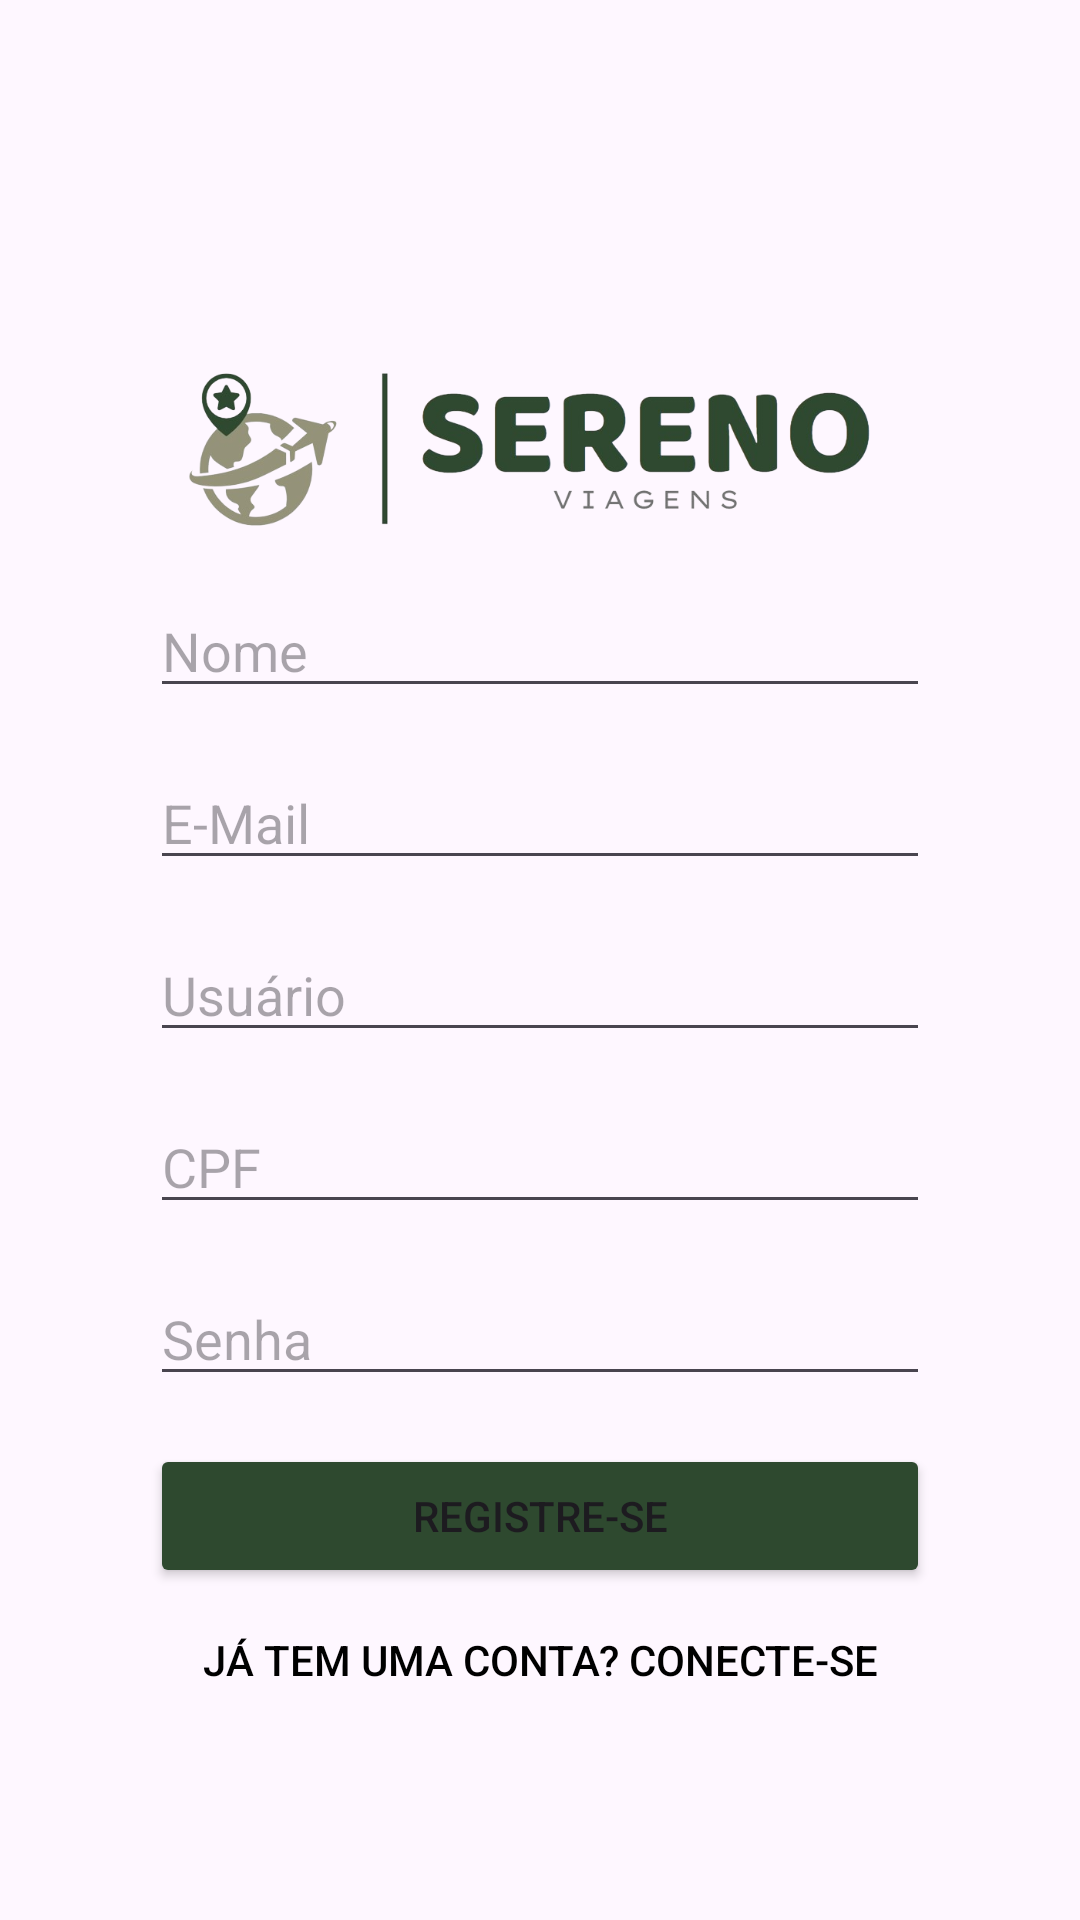

Write the Android layout XML for this screen, with the resource values it uses.
<!-- AndroidManifest.xml: application theme Theme.SerenosViagens -->
<!-- res/layout/registrar.xml -->
<?xml version="1.0" encoding="utf-8"?>
<LinearLayout xmlns:android="http://schemas.android.com/apk/res/android"
    xmlns:app="http://schemas.android.com/apk/res-auto"
    xmlns:tools="http://schemas.android.com/tools"
    android:id="@+id/login"
    android:layout_width="match_parent"
    android:layout_height="match_parent"
    tools:context=".activities.registrar.RegistrarUsuarioActivity">

    <LinearLayout
        android:layout_width="match_parent"
        android:layout_height="match_parent"
        android:gravity="center"
        android:orientation="vertical"
        android:padding="50dp">

        <ImageView
            android:id="@+id/imageViewLogo"
            android:layout_width="250dp"
            android:layout_height="100dp"
            android:layout_centerHorizontal="true"
            android:layout_marginTop="32dp"
            android:src="@drawable/ic_logo_estendida" />

        <EditText
            android:id="@+id/edit_text_name"
            android:layout_width="match_parent"
            android:layout_height="wrap_content"
            android:layout_marginBottom="16dp"
            android:hint="@string/nome"
            android:inputType="text" />

        <EditText
            android:id="@+id/edit_text_email"
            android:layout_width="match_parent"
            android:layout_height="wrap_content"
            android:layout_marginBottom="16dp"
            android:hint="@string/email"
            android:inputType="text" />

        <EditText
            android:id="@+id/edit_text_user"
            android:layout_width="match_parent"
            android:layout_height="wrap_content"
            android:layout_marginBottom="16dp"
            android:hint="@string/usuario"
            android:inputType="text" />

        <EditText
            android:id="@+id/edit_text_cpf"
            android:layout_width="match_parent"
            android:layout_height="wrap_content"
            android:layout_marginBottom="16dp"
            android:hint="@string/CPF"
            android:inputType="text" />

        <EditText
            android:id="@+id/edit_text_password"
            android:layout_width="match_parent"
            android:layout_height="wrap_content"
            android:layout_marginBottom="16dp"
            android:hint="@string/senha"
            android:inputType="textPassword" />

        <Button
            android:id="@+id/loginButton"
            android:layout_width="match_parent"
            android:layout_height="wrap_content"
            android:layout_below="@id/edit_text_password"
            android:backgroundTint="@color/verde"
            android:text="@string/registrar" />
        <Button
            android:id="@+id/registerButton"
            android:layout_width="match_parent"
            android:layout_height="wrap_content"
            android:text="@string/logue"
            android:textColor="@color/preto"
            android:background="@android:color/transparent"
            />
    </LinearLayout>

</LinearLayout>
<!-- resources referenced by this layout -->
<resources>
  <color name="preto">#FF000000</color>
  <color name="verde">#2e492f</color>
  <!-- drawable ic_logo_estendida: png bitmap (drawable, 108795 bytes) -->
  <string name="CPF">CPF</string>
  <string name="email">E-Mail</string>
  <string name="logue">Já tem uma conta? Conecte-se</string>
  <string name="nome">Nome</string>
  <string name="registrar">Registre-se</string>
  <string name="senha">Senha</string>
  <string name="usuario">Usuário</string>
  <style name="Theme.SerenosViagens" parent="Base.Theme.SerenosViagens" />
  <style name="Base.Theme.SerenosViagens" parent="Theme.Material3.DayNight.NoActionBar">
          
          
      </style>
</resources>
